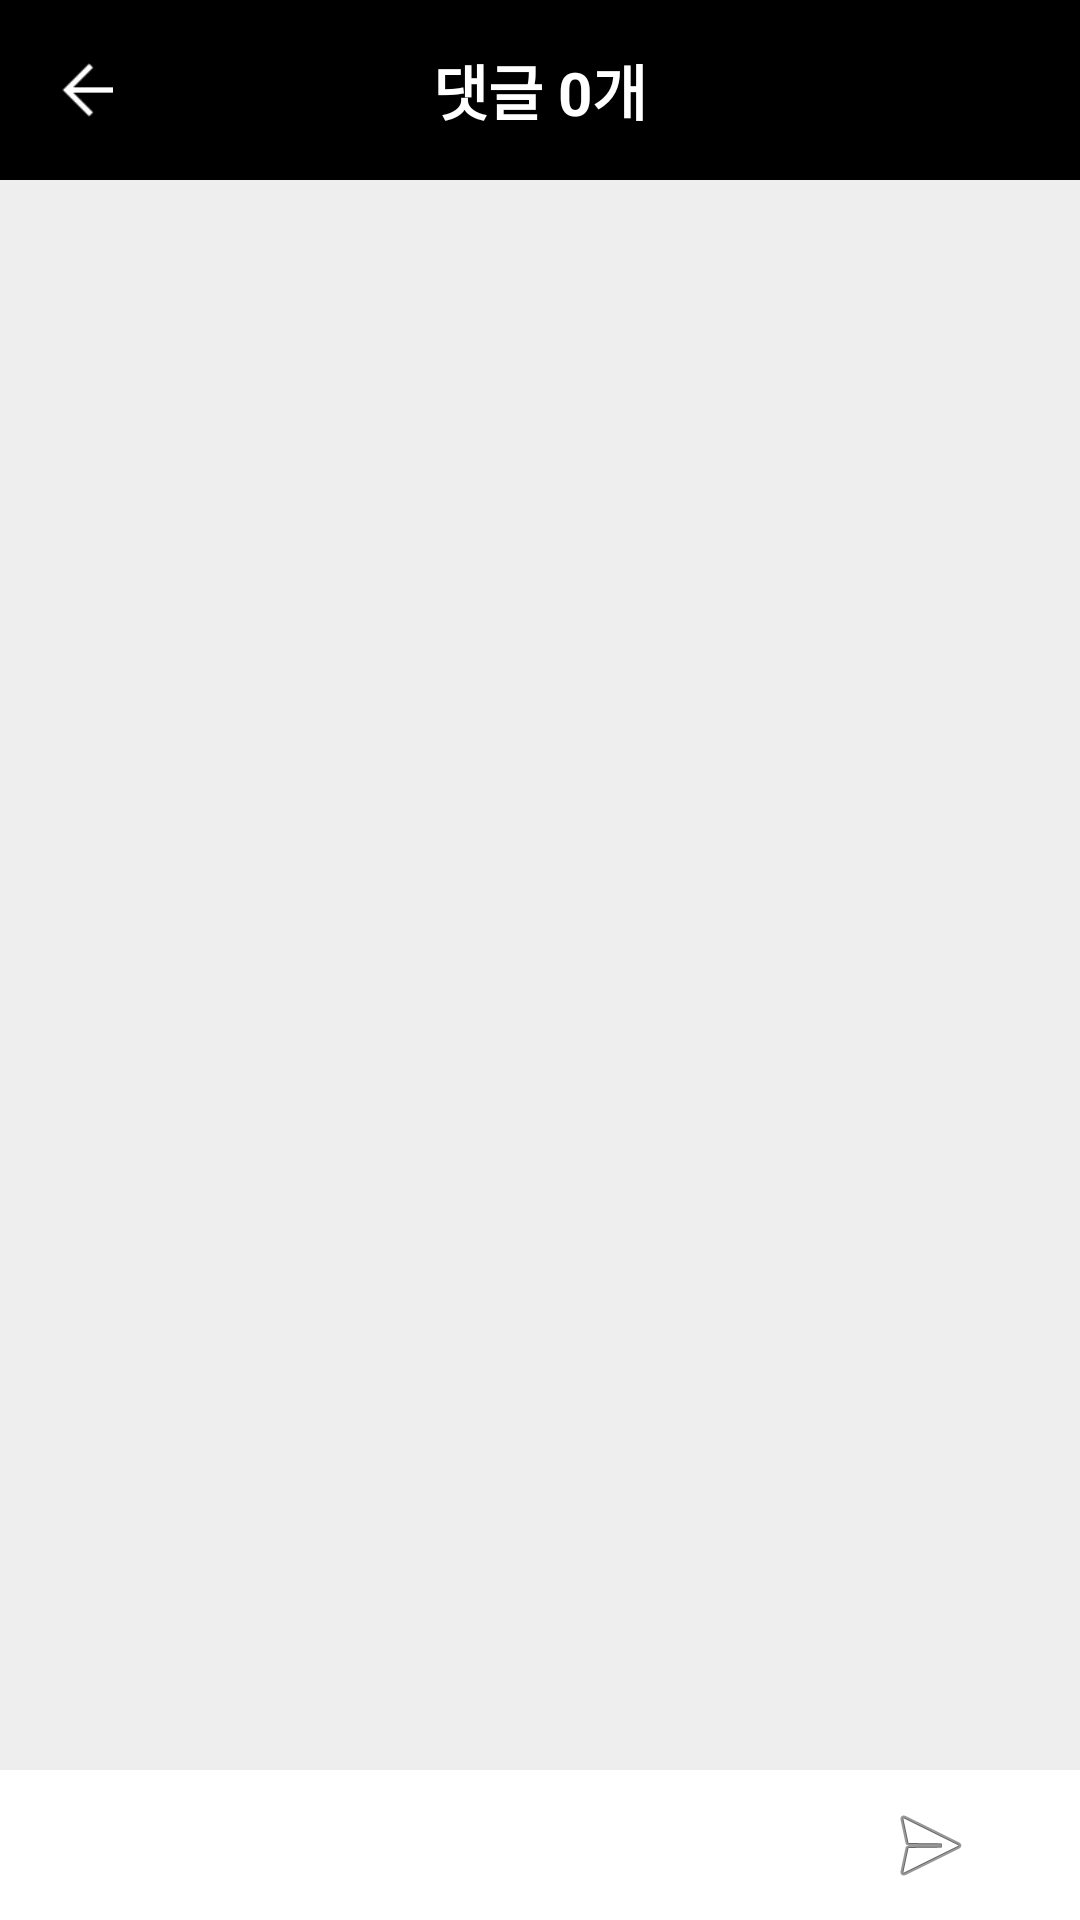

Write the Android layout XML for this screen, with the resource values it uses.
<!-- AndroidManifest.xml: application theme Theme.BookNuts -->
<!-- res/layout/fragment_post_comment.xml -->
<?xml version="1.0" encoding="utf-8"?>
<LinearLayout
    xmlns:app="http://schemas.android.com/apk/res-auto"
    xmlns:android="http://schemas.android.com/apk/res/android"
    xmlns:tools="http://schemas.android.com/tools"
    android:layout_width="match_parent"
    android:layout_height="match_parent"
    android:orientation="vertical"
    tools:context=".view.fragment.PostCommentFragment">

    <androidx.appcompat.widget.Toolbar
        android:id="@+id/toolbar"
        android:layout_width="match_parent"
        android:layout_height="60dp"
        android:minHeight="?attr/actionBarSize"
        android:theme="@style/ThemeOverlay.AppCompat.Dark.ActionBar"
        app:layout_constraintEnd_toEndOf="parent"
        app:layout_constraintStart_toStartOf="parent"
        app:layout_constraintTop_toTopOf="parent"
        android:background="@color/black">

        <ImageButton
            android:id="@+id/img_close"
            android:layout_width="18dp"
            android:layout_height="18dp"
            android:scaleType="fitCenter"
            android:layout_gravity="left"
            android:layout_marginLeft="20dp"
            android:background="#00FFFFFF"
            android:tint="@color/white"
            android:src="@drawable/icon_arrow_left"
            android:backgroundTint="@color/white"

            tools:ignore="TouchTargetSizeCheck,SpeakableTextPresentCheck" />

        <TextView
            android:id="@+id/text_comment_title"
            android:layout_width="wrap_content"
            android:layout_height="wrap_content"
            android:layout_gravity="center"
            android:gravity="center"
            android:text="댓글 0개"
            android:textColor="#ffffff"
            android:textSize="20sp"
            android:textStyle="bold"
            tools:layout_editor_absoluteX="177dp"
            tools:layout_editor_absoluteY="20dp" />
    </androidx.appcompat.widget.Toolbar>

    <androidx.recyclerview.widget.RecyclerView
        android:id="@+id/rv_comment"
        android:layout_width="match_parent"
        android:layout_height="match_parent"
        android:layout_weight="1"
        android:background="#eeeeee"/>


    <LinearLayout
        android:layout_width="match_parent"
        android:layout_height="wrap_content"
        android:gravity="center_vertical"
        android:background="@color/white">

        <LinearLayout
            android:id="@+id/linear"
            android:layout_width="match_parent"
            android:layout_height="match_parent"
            android:layout_marginLeft="20dp"
            android:layout_marginTop="10dp"
            android:layout_marginRight="20dp"
            android:layout_marginBottom="10dp"
            android:background="@drawable/style_input_box"
            android:gravity="center_vertical"
            android:orientation="horizontal"
            android:paddingHorizontal="15dp">

            <EditText
                android:id="@+id/edit_comment"
                android:layout_width="wrap_content"
                android:layout_height="wrap_content"
                android:layout_marginRight="10dp"
                android:layout_weight="1"
                android:background="@android:color/transparent"
                android:ems="15"
                android:inputType="textPersonName"
                android:textSize="18dp"
                tools:ignore="TouchTargetSizeCheck,SpeakableTextPresentCheck" />

            <ImageButton
                android:id="@+id/imgBtn_comment_send"
                android:layout_width="30dp"
                android:layout_height="30dp"
                android:background="@color/white"
                android:src="@android:drawable/ic_menu_send" />

        </LinearLayout>
    </LinearLayout>

</LinearLayout>
<!-- resources referenced by this layout -->
<resources>
  <color name="black">#FF000000</color>
  <color name="white">#FFFFFFFF</color>
  <!-- drawable icon_arrow_left: png bitmap (drawable, 239 bytes) -->
  <style name="Theme.BookNuts" parent="Theme.MaterialComponents.DayNight.DarkActionBar">
          
          <item name="colorPrimary">@color/purple_500</item>
          <item name="colorPrimaryVariant">@color/purple_700</item>
          <item name="colorOnPrimary">@color/white</item>
          
          <item name="colorSecondary">@color/teal_200</item>
          <item name="colorSecondaryVariant">@color/teal_700</item>
          <item name="colorOnSecondary">@color/black</item>
          
          <item name="android:statusBarColor" tools:targetApi="l">#ffffff</item>
          
          <item name="android:windowLightStatusBar" tools:targetApi="m">true</item>
          
          <item name="windowActionBar">false</item>
          <item name="windowNoTitle">true</item>
      </style>
  <color name="purple_500">#FF6200EE</color>
  <color name="purple_700">#FF3700B3</color>
  <color name="teal_200">#FF03DAC5</color>
  <color name="teal_700">#FF018786</color>
</resources>
